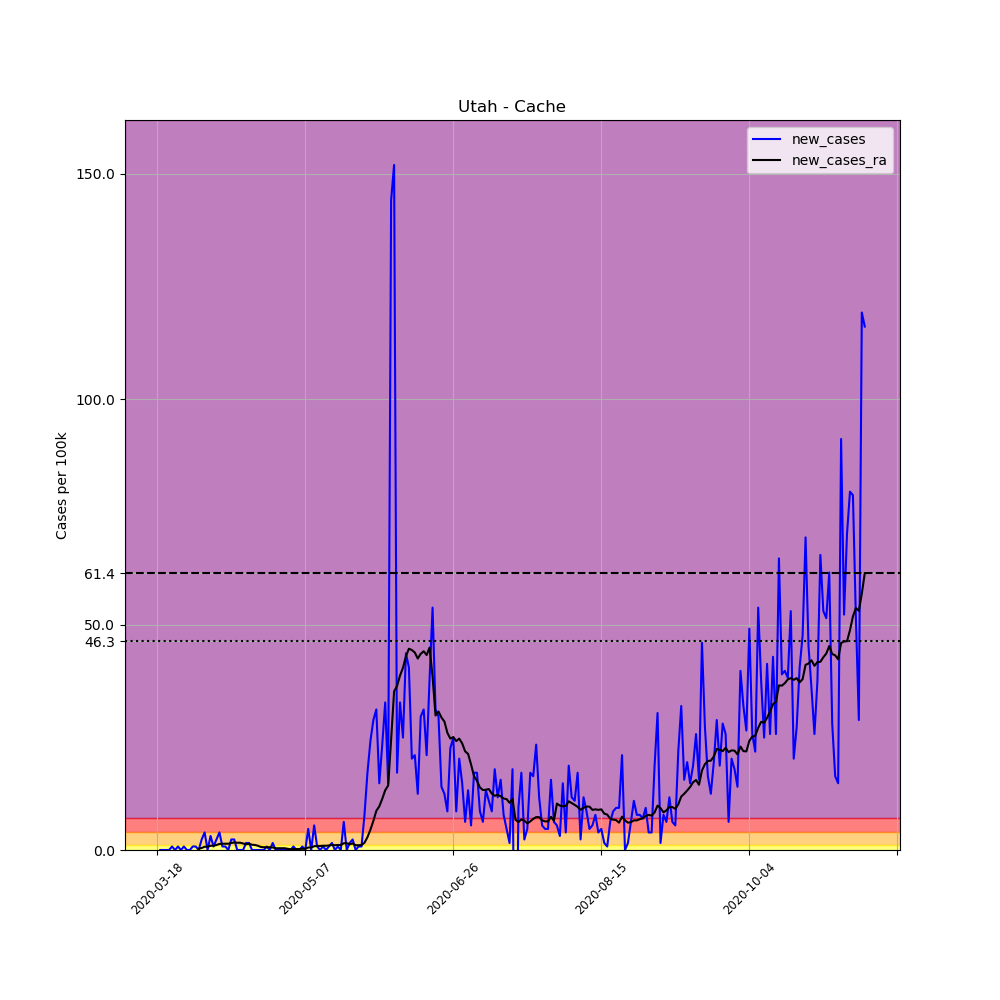

The file beside this chart, header and first rows:
, date, county, state, fips, cases, deaths, COUNTY, STNAME, CTYNAME, POPESTIMATE2019, per_100k, new_cases, new_cases_ra
152738, 2020-03-18, Cache, Utah, 49005, 2, 0, 5, Utah, Cache, 128289, 1.559, , 
152739, 2020-03-19, Cache, Utah, 49005, 2, 0, 5, Utah, Cache, 128289, 1.559, 0.0, 
152740, 2020-03-20, Cache, Utah, 49005, 2, 0, 5, Utah, Cache, 128289, 1.559, 0.0, 
152741, 2020-03-21, Cache, Utah, 49005, 2, 0, 5, Utah, Cache, 128289, 1.559, 0.0, 
152742, 2020-03-22, Cache, Utah, 49005, 2, 0, 5, Utah, Cache, 128289, 1.559, 0.0, 
152743, 2020-03-23, Cache, Utah, 49005, 3, 0, 5, Utah, Cache, 128289, 2.338, 0.7795, 
152744, 2020-03-24, Cache, Utah, 49005, 3, 0, 5, Utah, Cache, 128289, 2.338, 0.0, 
152745, 2020-03-25, Cache, Utah, 49005, 4, 0, 5, Utah, Cache, 128289, 3.118, 0.7795, 
152746, 2020-03-26, Cache, Utah, 49005, 4, 0, 5, Utah, Cache, 128289, 3.118, 0.0, 
152747, 2020-03-27, Cache, Utah, 49005, 5, 0, 5, Utah, Cache, 128289, 3.897, 0.7795, 
152748, 2020-03-28, Cache, Utah, 49005, 5, 0, 5, Utah, Cache, 128289, 3.897, 0.0, 
152749, 2020-03-29, Cache, Utah, 49005, 5, 0, 5, Utah, Cache, 128289, 3.897, 0.0, 
152750, 2020-03-30, Cache, Utah, 49005, 6, 0, 5, Utah, Cache, 128289, 4.677, 0.7795, 
152751, 2020-03-31, Cache, Utah, 49005, 7, 0, 5, Utah, Cache, 128289, 5.456, 0.7795, 
152752, 2020-04-01, Cache, Utah, 49005, 7, 0, 5, Utah, Cache, 128289, 5.456, 0.0, 0.2784
152753, 2020-04-02, Cache, Utah, 49005, 10, 0, 5, Utah, Cache, 128289, 7.795, 2.338, 0.4454
152754, 2020-04-03, Cache, Utah, 49005, 15, 0, 5, Utah, Cache, 128289, 11.69, 3.897, 0.7238
152755, 2020-04-04, Cache, Utah, 49005, 15, 0, 5, Utah, Cache, 128289, 11.69, 0.0, 0.7238
152756, 2020-04-05, Cache, Utah, 49005, 19, 0, 5, Utah, Cache, 128289, 14.81, 3.118, 0.9465
152757, 2020-04-06, Cache, Utah, 49005, 20, 0, 5, Utah, Cache, 128289, 15.59, 0.7795, 0.9465
152758, 2020-04-07, Cache, Utah, 49005, 23, 0, 5, Utah, Cache, 128289, 17.93, 2.338, 1.114
152759, 2020-04-08, Cache, Utah, 49005, 28, 0, 5, Utah, Cache, 128289, 21.83, 3.897, 1.336
152760, 2020-04-09, Cache, Utah, 49005, 29, 0, 5, Utah, Cache, 128289, 22.61, 0.7795, 1.392
152761, 2020-04-10, Cache, Utah, 49005, 30, 0, 5, Utah, Cache, 128289, 23.38, 0.7795, 1.392
152762, 2020-04-11, Cache, Utah, 49005, 30, 0, 5, Utah, Cache, 128289, 23.38, 0.0, 1.392
152763, 2020-04-12, Cache, Utah, 49005, 33, 0, 5, Utah, Cache, 128289, 25.72, 2.338, 1.559
152764, 2020-04-13, Cache, Utah, 49005, 36, 0, 5, Utah, Cache, 128289, 28.06, 2.338, 1.67
152765, 2020-04-14, Cache, Utah, 49005, 36, 0, 5, Utah, Cache, 128289, 28.06, 0.0, 1.615
152766, 2020-04-15, Cache, Utah, 49005, 36, 0, 5, Utah, Cache, 128289, 28.06, 0.0, 1.615
152767, 2020-04-16, Cache, Utah, 49005, 36, 0, 5, Utah, Cache, 128289, 28.06, 0.0, 1.448
152768, 2020-04-17, Cache, Utah, 49005, 38, 0, 5, Utah, Cache, 128289, 29.62, 1.559, 1.281
152769, 2020-04-18, Cache, Utah, 49005, 40, 0, 5, Utah, Cache, 128289, 31.18, 1.559, 1.392
152770, 2020-04-19, Cache, Utah, 49005, 40, 0, 5, Utah, Cache, 128289, 31.18, 0.0, 1.169
152771, 2020-04-20, Cache, Utah, 49005, 40, 0, 5, Utah, Cache, 128289, 31.18, 0.0, 1.114
152772, 2020-04-21, Cache, Utah, 49005, 40, 0, 5, Utah, Cache, 128289, 31.18, 0.0, 0.9465
152773, 2020-04-22, Cache, Utah, 49005, 40, 0, 5, Utah, Cache, 128289, 31.18, 0.0, 0.6681
152774, 2020-04-23, Cache, Utah, 49005, 40, 0, 5, Utah, Cache, 128289, 31.18, 0.0, 0.6125
152775, 2020-04-24, Cache, Utah, 49005, 41, 0, 5, Utah, Cache, 128289, 31.96, 0.7795, 0.6125
152776, 2020-04-25, Cache, Utah, 49005, 41, 0, 5, Utah, Cache, 128289, 31.96, 0.0, 0.6125
152777, 2020-04-26, Cache, Utah, 49005, 43, 0, 5, Utah, Cache, 128289, 33.52, 1.559, 0.5568
152778, 2020-04-27, Cache, Utah, 49005, 43, 0, 5, Utah, Cache, 128289, 33.52, 0.0, 0.3897
152779, 2020-04-28, Cache, Utah, 49005, 43, 0, 5, Utah, Cache, 128289, 33.52, 0.0, 0.3897
152780, 2020-04-29, Cache, Utah, 49005, 43, 0, 5, Utah, Cache, 128289, 33.52, 0.0, 0.3897
152781, 2020-04-30, Cache, Utah, 49005, 43, 0, 5, Utah, Cache, 128289, 33.52, 0.0, 0.3897
152782, 2020-05-01, Cache, Utah, 49005, 43, 0, 5, Utah, Cache, 128289, 33.52, 0.0, 0.2784
152783, 2020-05-02, Cache, Utah, 49005, 43, 0, 5, Utah, Cache, 128289, 33.52, 0.0, 0.167
152784, 2020-05-03, Cache, Utah, 49005, 44, 0, 5, Utah, Cache, 128289, 34.3, 0.7795, 0.2227
152785, 2020-05-04, Cache, Utah, 49005, 44, 0, 5, Utah, Cache, 128289, 34.3, 0.0, 0.2227
152786, 2020-05-05, Cache, Utah, 49005, 44, 0, 5, Utah, Cache, 128289, 34.3, 0.0, 0.2227
152787, 2020-05-06, Cache, Utah, 49005, 45, 0, 5, Utah, Cache, 128289, 35.08, 0.7795, 0.2784
152788, 2020-05-07, Cache, Utah, 49005, 45, 0, 5, Utah, Cache, 128289, 35.08, 0.0, 0.2784
152789, 2020-05-08, Cache, Utah, 49005, 51, 0, 5, Utah, Cache, 128289, 39.75, 4.677, 0.5568
152790, 2020-05-09, Cache, Utah, 49005, 51, 0, 5, Utah, Cache, 128289, 39.75, 0.0, 0.5568
152791, 2020-05-10, Cache, Utah, 49005, 58, 0, 5, Utah, Cache, 128289, 45.21, 5.456, 0.8352
152792, 2020-05-11, Cache, Utah, 49005, 59, 0, 5, Utah, Cache, 128289, 45.99, 0.7795, 0.8908
152793, 2020-05-12, Cache, Utah, 49005, 59, 0, 5, Utah, Cache, 128289, 45.99, 0.0, 0.8908
152794, 2020-05-13, Cache, Utah, 49005, 60, 0, 5, Utah, Cache, 128289, 46.77, 0.7795, 0.9465
152795, 2020-05-14, Cache, Utah, 49005, 60, 0, 5, Utah, Cache, 128289, 46.77, 0.0, 0.9465
152796, 2020-05-15, Cache, Utah, 49005, 61, 0, 5, Utah, Cache, 128289, 47.55, 0.7795, 1.002
152797, 2020-05-16, Cache, Utah, 49005, 63, 0, 5, Utah, Cache, 128289, 49.11, 1.559, 1.114
... 180 more rows
